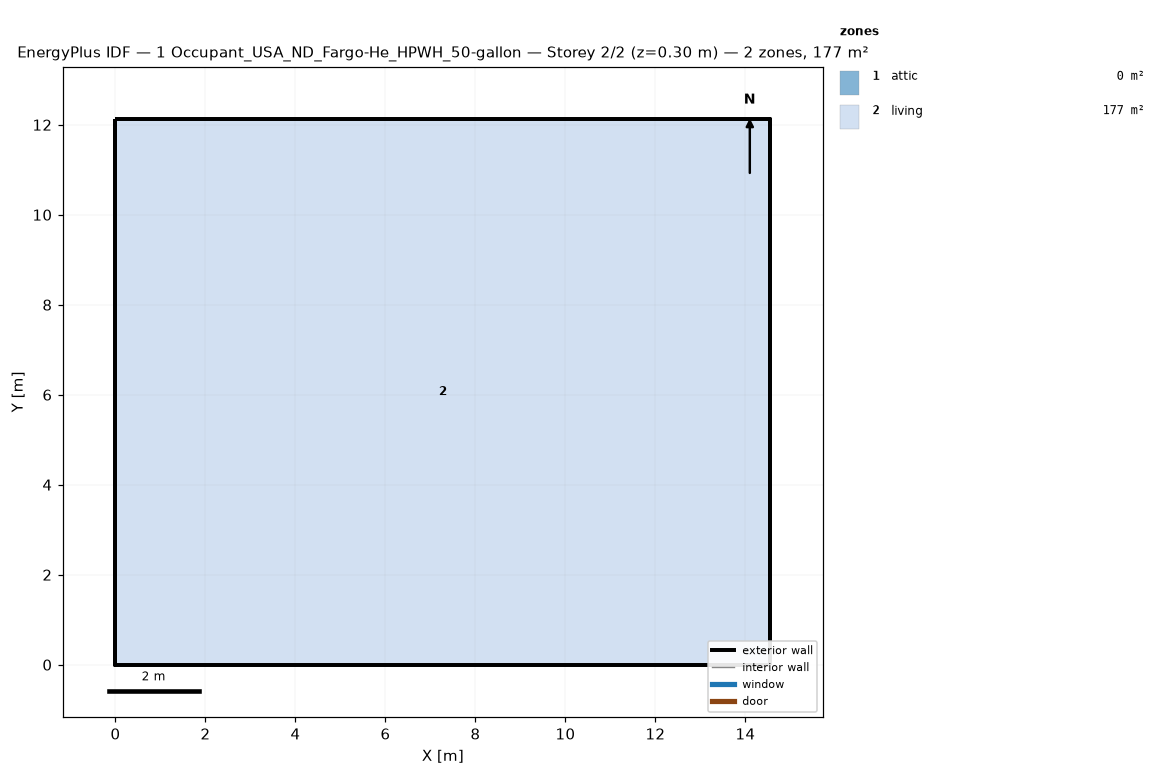
=== STOREY PLAN SPEC (per zone: floor XY polygon, exterior-wall plan segments, windows/doors) ===
zone 1: attic  (0.0 m²)
  exterior wall: (14.55, 0.00) – (14.55, 12.13) – (14.55, 6.06)  [18.2 m]
  exterior wall: (0.00, 12.13) – (0.00, 0.00) – (0.00, 6.06)  [18.2 m]
zone 2: living  (176.5 m²)
  floor: (0.00, 0.00) (0.00, 12.13) (14.55, 12.13) (14.55, 0.00)
  exterior wall: (0.00, 0.00) – (14.55, 0.00)  [14.6 m]
  exterior wall: (14.55, 0.00) – (14.55, 12.13)  [12.1 m]
  exterior wall: (14.55, 12.13) – (0.00, 12.13)  [14.6 m]
  exterior wall: (0.00, 12.13) – (0.00, 0.00)  [12.1 m]

=== DERIVED (storey summary) ===
Building: 1 Occupant_USA_ND_Fargo-He_HPWH_50-gallon
Storey: 2 of 2  (floor level z = 0.30 m)
Storey gross floor area: 176.5 m²
Zones on this storey: 2
  - attic: floor 0.0 m²; exterior wall 36.4 m (24.5 m²); WWR 0.0%
  - living: floor 176.5 m²; exterior wall 53.4 m (146.4 m²); WWR 0.0%
Zone adjacency: (none detected)